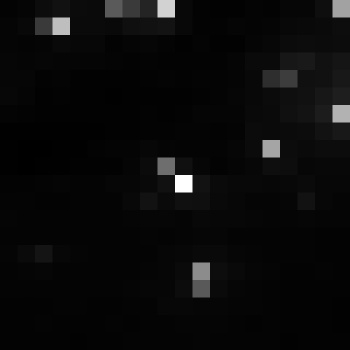

Values plotted in this chart, from the file beside it:
, xmin, ymin, lat, lon, area, perimeter, max_nanowatts, min_nanowatts, moonlight_illumination, clear_sky_confidence, mean_nanowatts
0, 800, 3068, -4.42, -4.42, 1.0, 0.0, 99.15, 0.7692, 11.82, 0.0, 4.218
